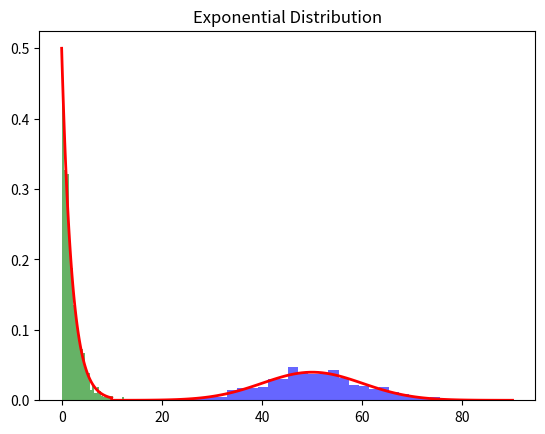

Write Python code to recreate this figure.
import numpy as np
import matplotlib.pyplot as plt
from scipy.stats import norm, poisson, binom, expon

# Simple Probability
print(f"Probability of rolling a 4: {1 / 6}")

# Normal Distribution
mean, std_dev = 50, 10
samples = np.random.normal(mean, std_dev, 1000)
plt.hist(samples, bins=30, density=True, alpha=0.6, color='blue')
x = np.linspace(mean - 4*std_dev, mean + 4*std_dev, 100)
plt.plot(x, norm.pdf(x, mean, std_dev), 'r-', lw=2)
plt.title('Normal Distribution')
plt.show()

# Poisson Distribution
print(f"Probability of 3 events/hour: {poisson.pmf(3, 5)}")

# Binomial Distribution
print(f"Probability of 7 successes (10 trials, p=0.6): {binom.pmf(7, 10, 0.6)}")

# Exponential Distribution
exp_samples = np.random.exponential(scale=2, size=1000)
plt.hist(exp_samples, bins=30, density=True, alpha=0.6, color='green')
x_exp = np.linspace(0, 10, 100)
plt.plot(x_exp, expon.pdf(x_exp, scale=2), 'r-', lw=2)
plt.title('Exponential Distribution')
plt.show()
